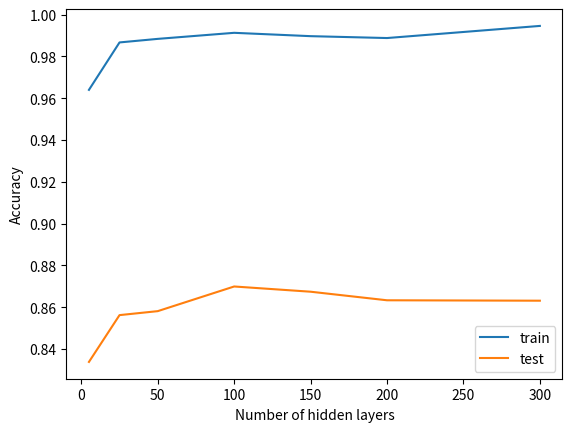

Recreate this plot in Python.
import matplotlib.pyplot as plt
x = [5, 25, 50, 100, 150, 200, 300]
y_train = [0.9640, 0.9867, 0.9884, 0.9913, 0.9897, 0.9888, 0.9946]
# y_test = [0.8581, 0.8699, 0.8338, 0.8562, 0.8674, 0.8633, 0.8651]
y_test = [0.8338, 0.8562, 0.8581, 0.8699, 0.8674, 0.8633, 0.8631]

batch_size = [32, 64, 128, 256, 512]
sigmoid = [0.98650000000000004, 0.98509999999999998, 0.98499999999999999, 0.98280000000000001, 0.98209999999999997]
tanh = [0.11559999999999999, 0.19450000000000001, 0.1321, 0.18440000000000001, 0.1195]
soft = [0.98640000000000005, 0.98640000000000005, 0.9849, 0.98419999999999996, 0.98129999999999995]
relu = [0.099099999999999994, 0.099099999999999994, 0.099099999999999994, 0.099099999999999994, 0.099099999999999994]

plt.plot(x, y_train, label="train")
plt.plot(x, y_test, label="test")

plt.xlabel('Number of hidden layers')
plt.ylabel('Accuracy')
plt.legend()
plt.show()